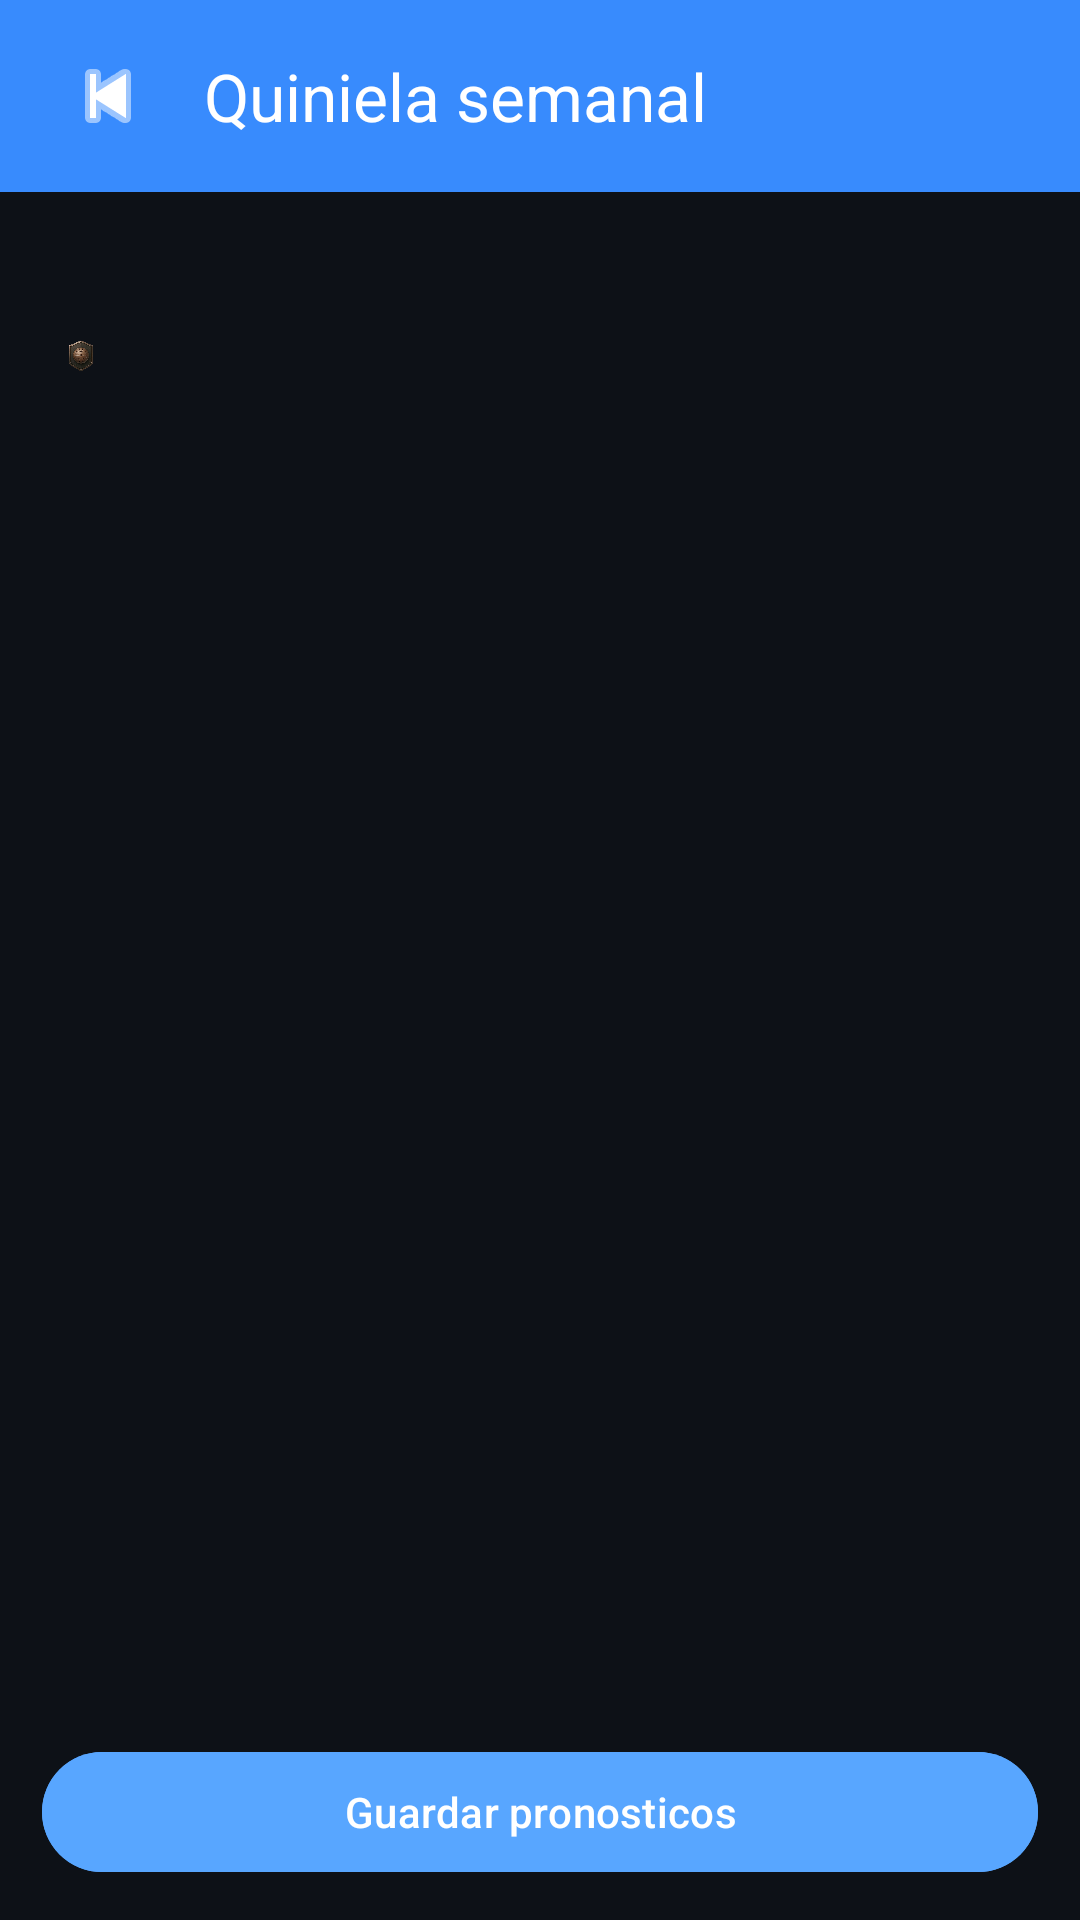

Android layout source for this screen:
<!-- AndroidManifest.xml: application theme Theme.SoccerExplorer -->
<!-- res/layout/activity_quiniela.xml -->
<?xml version="1.0" encoding="utf-8"?>
<LinearLayout xmlns:android="http://schemas.android.com/apk/res/android"
    xmlns:app="http://schemas.android.com/apk/res-auto"
    xmlns:tools="http://schemas.android.com/tools"
    android:layout_width="match_parent"
    android:layout_height="match_parent"
    android:background="@color/background_primary"
    android:fitsSystemWindows="true"
    android:orientation="vertical">

    <com.google.android.material.appbar.MaterialToolbar
        android:id="@+id/toolbarQuiniela"
        android:layout_width="match_parent"
        android:layout_height="wrap_content"
        android:background="@color/primary_variant"
        android:elevation="6dp"
        android:paddingStart="8dp"
        android:paddingEnd="8dp"
        app:navigationIcon="@android:drawable/ic_media_previous"
        app:navigationIconTint="@color/on_primary"
        app:title="@string/quiniela_title"
        app:titleTextColor="@color/on_primary" />

    <LinearLayout
        android:layout_width="match_parent"
        android:layout_height="match_parent"
        android:orientation="vertical"
        android:paddingStart="14dp"
        android:paddingTop="12dp"
        android:paddingEnd="14dp"
        android:paddingBottom="12dp">

        <TextView
            android:id="@+id/tvQuinielaHeader"
            android:layout_width="match_parent"
            android:layout_height="wrap_content"
            android:textColor="@color/text_primary"
            android:textSize="18sp"
            android:textStyle="bold"
            tools:text="Liga PD · Semana 2026-W11" />

        <LinearLayout
            android:layout_width="match_parent"
            android:layout_height="wrap_content"
            android:layout_marginTop="6dp"
            android:gravity="center_vertical"
            android:orientation="horizontal">

            <androidx.appcompat.widget.AppCompatImageView
                android:id="@+id/ivQuinielaRankBadge"
                android:layout_width="26dp"
                android:layout_height="26dp"
                android:contentDescription="@string/profile_level_label"
                android:scaleType="fitCenter"
                android:src="@drawable/canterano"
                tools:src="@drawable/leyenda" />

            <TextView
                android:id="@+id/tvQuinielaRank"
                android:layout_width="match_parent"
                android:layout_height="wrap_content"
                android:layout_marginStart="8dp"
                android:textColor="@color/text_secondary"
                android:textSize="13sp"
                tools:text="Rango: Canterano (1) · XP: 0" />
        </LinearLayout>

        <TextView
            android:id="@+id/tvQuinielaStatus"
            android:layout_width="match_parent"
            android:layout_height="wrap_content"
            android:layout_marginTop="10dp"
            android:background="@drawable/bg_news_chip"
            android:paddingStart="12dp"
            android:paddingTop="10dp"
            android:paddingEnd="12dp"
            android:paddingBottom="10dp"
            android:textColor="@color/text_secondary"
            android:textSize="13sp"
            android:visibility="gone"
            tools:text="Aun no puedes editar: la jornada ya ha comenzado."
            tools:visibility="visible" />

        <ProgressBar
            android:id="@+id/pbQuiniela"
            style="?android:attr/progressBarStyle"
            android:layout_width="wrap_content"
            android:layout_height="wrap_content"
            android:layout_gravity="center_horizontal"
            android:layout_marginTop="12dp"
            android:indeterminateTint="@color/primary"
            android:visibility="gone" />

        <androidx.recyclerview.widget.RecyclerView
            android:id="@+id/rvQuiniela"
            android:layout_width="match_parent"
            android:layout_height="0dp"
            android:layout_marginTop="12dp"
            android:layout_weight="1"
            android:clipToPadding="false"
            android:nestedScrollingEnabled="false"
            android:paddingBottom="8dp"
            tools:itemCount="5"
            tools:listitem="@layout/item_quiniela_partido" />

        <com.google.android.material.button.MaterialButton
            android:id="@+id/btnGuardarQuiniela"
            android:layout_width="match_parent"
            android:layout_height="wrap_content"
            android:backgroundTint="@color/primary"
            android:enabled="false"
            android:text="@string/quiniela_save_button"
            android:textAllCaps="false"
            android:textColor="@color/on_primary" />

    </LinearLayout>

</LinearLayout>
<!-- res/layout/item_quiniela_partido.xml (included above) -->
<?xml version="1.0" encoding="utf-8"?>
<LinearLayout xmlns:android="http://schemas.android.com/apk/res/android"
    xmlns:tools="http://schemas.android.com/tools"
    android:layout_width="match_parent"
    android:layout_height="wrap_content"
    android:layout_marginBottom="8dp"
    android:background="@drawable/bg_news_card_surface"
    android:orientation="vertical"
    android:padding="12dp">

    <LinearLayout
        android:layout_width="match_parent"
        android:layout_height="wrap_content"
        android:gravity="center_vertical"
        android:orientation="horizontal">

        <ImageView
            android:id="@+id/ivQuinielaHomeLogo"
            android:layout_width="44dp"
            android:layout_height="44dp"
            android:contentDescription="@string/matches_team_logo_desc"
            android:src="@mipmap/ic_launcher_round"
            tools:src="@mipmap/ic_launcher_round" />

        <TextView
            android:id="@+id/tvQuinielaVs"
            android:layout_width="0dp"
            android:layout_height="wrap_content"
            android:layout_weight="1"
            android:gravity="center"
            android:text="VS"
            android:textColor="@color/text_secondary"
            android:textSize="13sp"
            android:textStyle="bold" />

        <ImageView
            android:id="@+id/ivQuinielaAwayLogo"
            android:layout_width="44dp"
            android:layout_height="44dp"
            android:contentDescription="@string/matches_team_logo_desc"
            android:src="@mipmap/ic_launcher_round"
            tools:src="@mipmap/ic_launcher_round" />
    </LinearLayout>

    <TextView
        android:id="@+id/tvQuinielaMeta"
        android:layout_width="wrap_content"
        android:layout_height="wrap_content"
        android:layout_marginTop="8dp"
        android:background="@drawable/bg_news_chip"
        android:paddingStart="8dp"
        android:paddingTop="3dp"
        android:paddingEnd="8dp"
        android:paddingBottom="3dp"
        android:textColor="@color/text_secondary"
        android:textSize="12sp"
        tools:text="Sabado, 20:00" />

    <RadioGroup
        android:id="@+id/rgPronostico"
        android:layout_width="match_parent"
        android:layout_height="wrap_content"
        android:layout_marginTop="10dp"
        android:gravity="center_vertical"
        android:orientation="horizontal">

        <RadioButton
            android:id="@+id/rbPickHome"
            android:layout_width="0dp"
            android:layout_height="wrap_content"
            android:layout_weight="1"
            android:buttonTint="@color/primary"
            android:gravity="start|center_vertical"
            android:text="1"
            android:textColor="@color/text_primary" />

        <RadioButton
            android:id="@+id/rbPickDraw"
            android:layout_width="0dp"
            android:layout_height="wrap_content"
            android:layout_weight="1"
            android:buttonTint="@color/primary"
            android:gravity="center"
            android:text="X"
            android:textColor="@color/text_primary" />

        <RadioButton
            android:id="@+id/rbPickAway"
            android:layout_width="0dp"
            android:layout_height="wrap_content"
            android:layout_weight="1"
            android:buttonTint="@color/primary"
            android:gravity="end|center_vertical"
            android:text="2"
            android:textColor="@color/text_primary" />
    </RadioGroup>

    <TextView
        android:id="@+id/tvQuinielaResult"
        android:layout_width="match_parent"
        android:layout_height="wrap_content"
        android:layout_marginTop="8dp"
        android:textColor="@color/text_secondary"
        android:textSize="12sp"
        android:visibility="gone"
        tools:text="Resultado: 2 - 1 (Acierto)"
        tools:visibility="visible" />

</LinearLayout>
<!-- resources referenced by this layout -->
<resources>
  <color name="background_primary">#0D1117</color>
  <color name="on_primary">#FFFFFF</color>
  <color name="primary">#58A6FF</color>
  <color name="primary_variant">#388BFD</color>
  <color name="text_primary">#F0F6FC</color>
  <color name="text_secondary">#8B949E</color>
  <!-- drawable bg_news_chip (drawable) -->
  <?xml version="1.0" encoding="utf-8"?>
  <shape xmlns:android="http://schemas.android.com/apk/res/android"
      android:shape="rectangle">
      <solid android:color="@color/accent_coral_soft" />
      <stroke
          android:width="1dp"
          android:color="@color/accent_coral_stroke" />
      <corners android:radius="12dp" />
  </shape>
  <!-- drawable canterano: png bitmap (drawable, 256916 bytes) -->
  <!-- drawable leyenda: png bitmap (drawable, 367349 bytes) -->
  <!-- mipmap ic_launcher_round: webp bitmap (mipmap-hdpi, 6716 bytes) -->
  <string name="matches_team_logo_desc">Escudo del equipo</string>
  <string name="profile_level_label">Rango</string>
  <string name="quiniela_save_button">Guardar pronosticos</string>
  <string name="quiniela_title">Quiniela semanal</string>
  <style name="Theme.SoccerExplorer" parent="Base.Theme.SoccerExplorer" />
  <color name="accent_coral_soft">#26FF7B72</color>
  <color name="accent_coral_stroke">#66FF7B72</color>
  <style name="Base.Theme.SoccerExplorer" parent="Theme.Material3.DayNight.NoActionBar">
          <item name="colorPrimary">@color/primary</item>
          <item name="colorOnPrimary">@color/on_primary</item>
          <item name="colorSecondary">@color/accent_map</item>
          <item name="colorSurface">@color/background_secondary</item>
          <item name="colorOnSurface">@color/text_primary</item>
          <item name="android:colorBackground">@color/background_primary</item>
          <item name="colorOnBackground">@color/text_primary</item>
          <item name="colorError">@color/error</item>
          <item name="android:statusBarColor">@color/background_primary</item>
          <item name="android:navigationBarColor">@color/background_primary</item>
      </style>
  <color name="accent_map">#FF7B72</color>
  <color name="background_secondary">#161B22</color>
  <color name="error">#D32F2F</color>
</resources>
